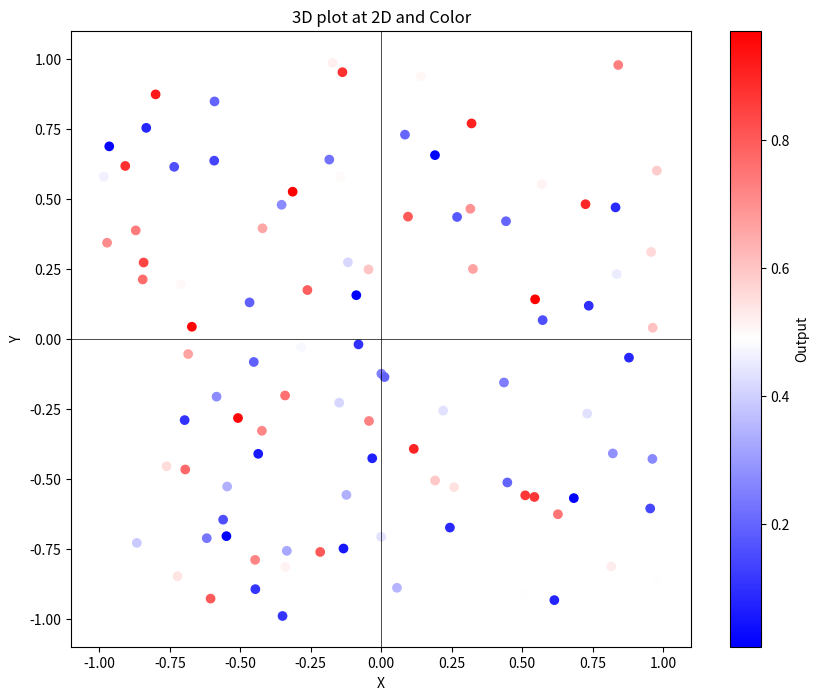
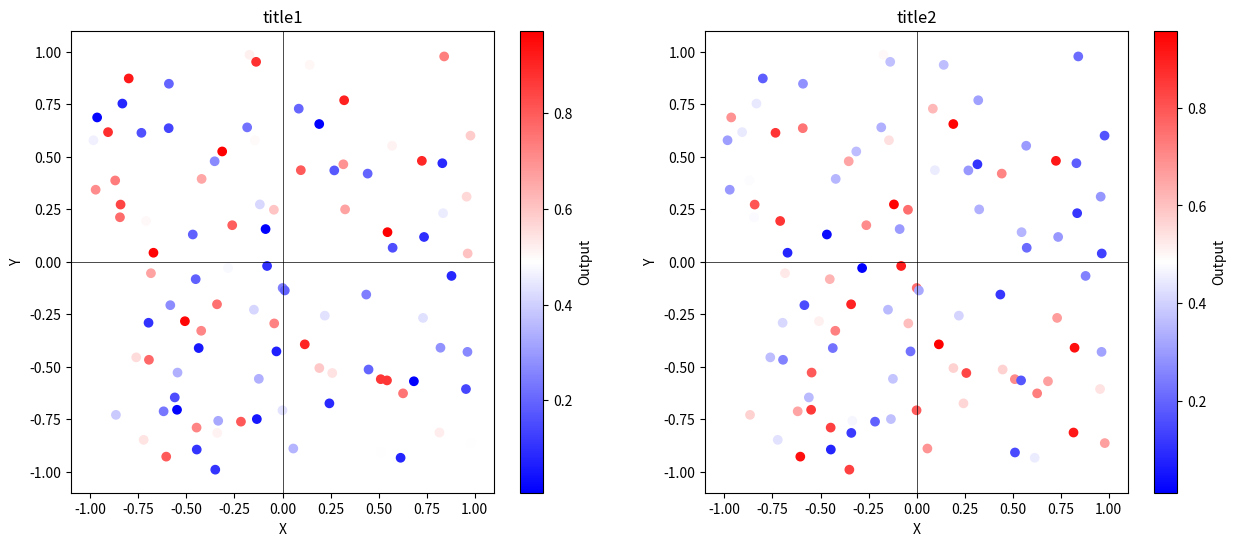

Here is the Python script that generated these plots, in order:
import numpy as np
import matplotlib.pyplot as plt


def plot_3d_graph(X, Y, Z, filename='output1.png', title='3D plot at 2D and Color', ):
    # 3Dグラフを作成
    plt.figure(figsize=(10, 8))
    plt.scatter(X, Y, c=Z, cmap='bwr')
    plt.colorbar(label='Output')
    plt.xlabel('X')
    plt.ylabel('Y')
    plt.title(title)
    plt.axhline(0, color='black', linewidth=0.5)
    plt.axvline(0, color='black', linewidth=0.5)
    plt.xlim(-1.1, 1.1)
    plt.ylim(-1.1, 1.1)
    plt.savefig(filename)
    plt.close()


def plot_3d_graph2(X, Y, Z, T, filename='output2.png', title1='title1', title2='title2'):
    # 2つのグラフを並べて表示
    plt.figure(figsize=(15, 6))  # 横長の画像サイズに変更
    plt.subplot(1, 2, 1)
    plt.scatter(X, Y, c=Z, cmap='bwr')
    plt.colorbar(label='Output')
    plt.xlabel('X')
    plt.ylabel('Y')
    plt.title(title1)
    plt.axhline(0, color='black', linewidth=0.5)
    plt.axvline(0, color='black', linewidth=0.5)
    plt.xlim(-1.1, 1.1)
    plt.ylim(-1.1, 1.1)

    plt.subplot(1, 2, 2)
    plt.scatter(X, Y, c=T, cmap='bwr')
    plt.colorbar(label='Output')
    plt.xlabel('X')
    plt.ylabel('Y')
    plt.title(title2)
    plt.axhline(0, color='black', linewidth=0.5)
    plt.axvline(0, color='black', linewidth=0.5)
    plt.xlim(-1.1, 1.1)
    plt.ylim(-1.1, 1.1)

    plt.savefig(filename)
    plt.close()


def plot_2d_Result_lossAndAccuracyGraph(trainResule, filename='Result_lossAndAccuracy.jpeg', title='Loss and Accuracy'):
    # train, val, testのlossとAccuaryをグラフにしたい。
    # データの形式は{'epoch': 200, 'train': {'loss': 0.004981628507375717, 'accuracy': 0.525}, 'val': {'loss': 0.020840523143609364, 'accuracy': 0.5}, 'test': {'loss': 0.005032957345047038, 'accuracy': 0.5162590701424349}}
    # 左Y軸にLoss, 右Y軸にAccuracyとして、X軸をepoch数とする。
    # 判例は表示して、Accuracyは点線にする。
    # データ整形
    def _extraction(key1, key2):
        return [d[key1][key2] for d in trainResule]
    data = {
        'train_loss': _extraction('train', 'loss'),
        'val_loss': _extraction('val', 'loss'),
        'test_loss': _extraction('test', 'loss'),
        'train_accuracy': _extraction('train', 'accuracy'),
        'val_accuracy': _extraction('val', 'accuracy'),
        'test_accuracy': _extraction('test', 'accuracy'),
        'epoch': [d['epoch'] for d in trainResule]
    }

    # グラフ描画
    plt.figure(figsize=(10, 8))
    ax1 = plt.gca()
    ax2 = ax1.twinx()
    ax1.plot(data['epoch'], data['train_loss'],
             label='train loss', color='blue')
    ax1.plot(data['epoch'], data['val_loss'], label='val loss', color='orange')
    ax1.plot(data['epoch'], data['test_loss'],
             label='test loss', color='green')
    ax2.plot(data['epoch'], data['train_accuracy'],
             label='train accuracy', color='blue', linestyle='dashed')
    ax2.plot(data['epoch'], data['val_accuracy'],
             label='val accuracy', color='orange', linestyle='dashed')
    ax2.plot(data['epoch'], data['test_accuracy'],
             label='test accuracy', color='green', linestyle='dashed')
    # ax2の凡例を下に右に300pxずらす
    h1, l1 = ax1.get_legend_handles_labels()
    h2, l2 = ax2.get_legend_handles_labels()
    ax1.legend(h1+h2, l1+l2, loc='lower left')
    ax1.set_xlabel('epoch')
    ax1.set_ylabel('Loss')
    ax2.set_ylabel('Accuracy')
    # ax2のy軸を0-1に設定
    ax2.set_ylim(0, 1)

    plt.title(title)
    # plt.legend()
    plt.savefig(filename)


def main():
    # Example usage
    X = 2 * np.random.rand(100) - 1
    Y = 2 * np.random.rand(100) - 1
    Z = np.random.rand(100)

    plot_3d_graph(X, Y, Z)
    T = np.random.rand(100)
    plot_3d_graph2(X, Y, Z, T)


if __name__ == "__main__":
    main()
